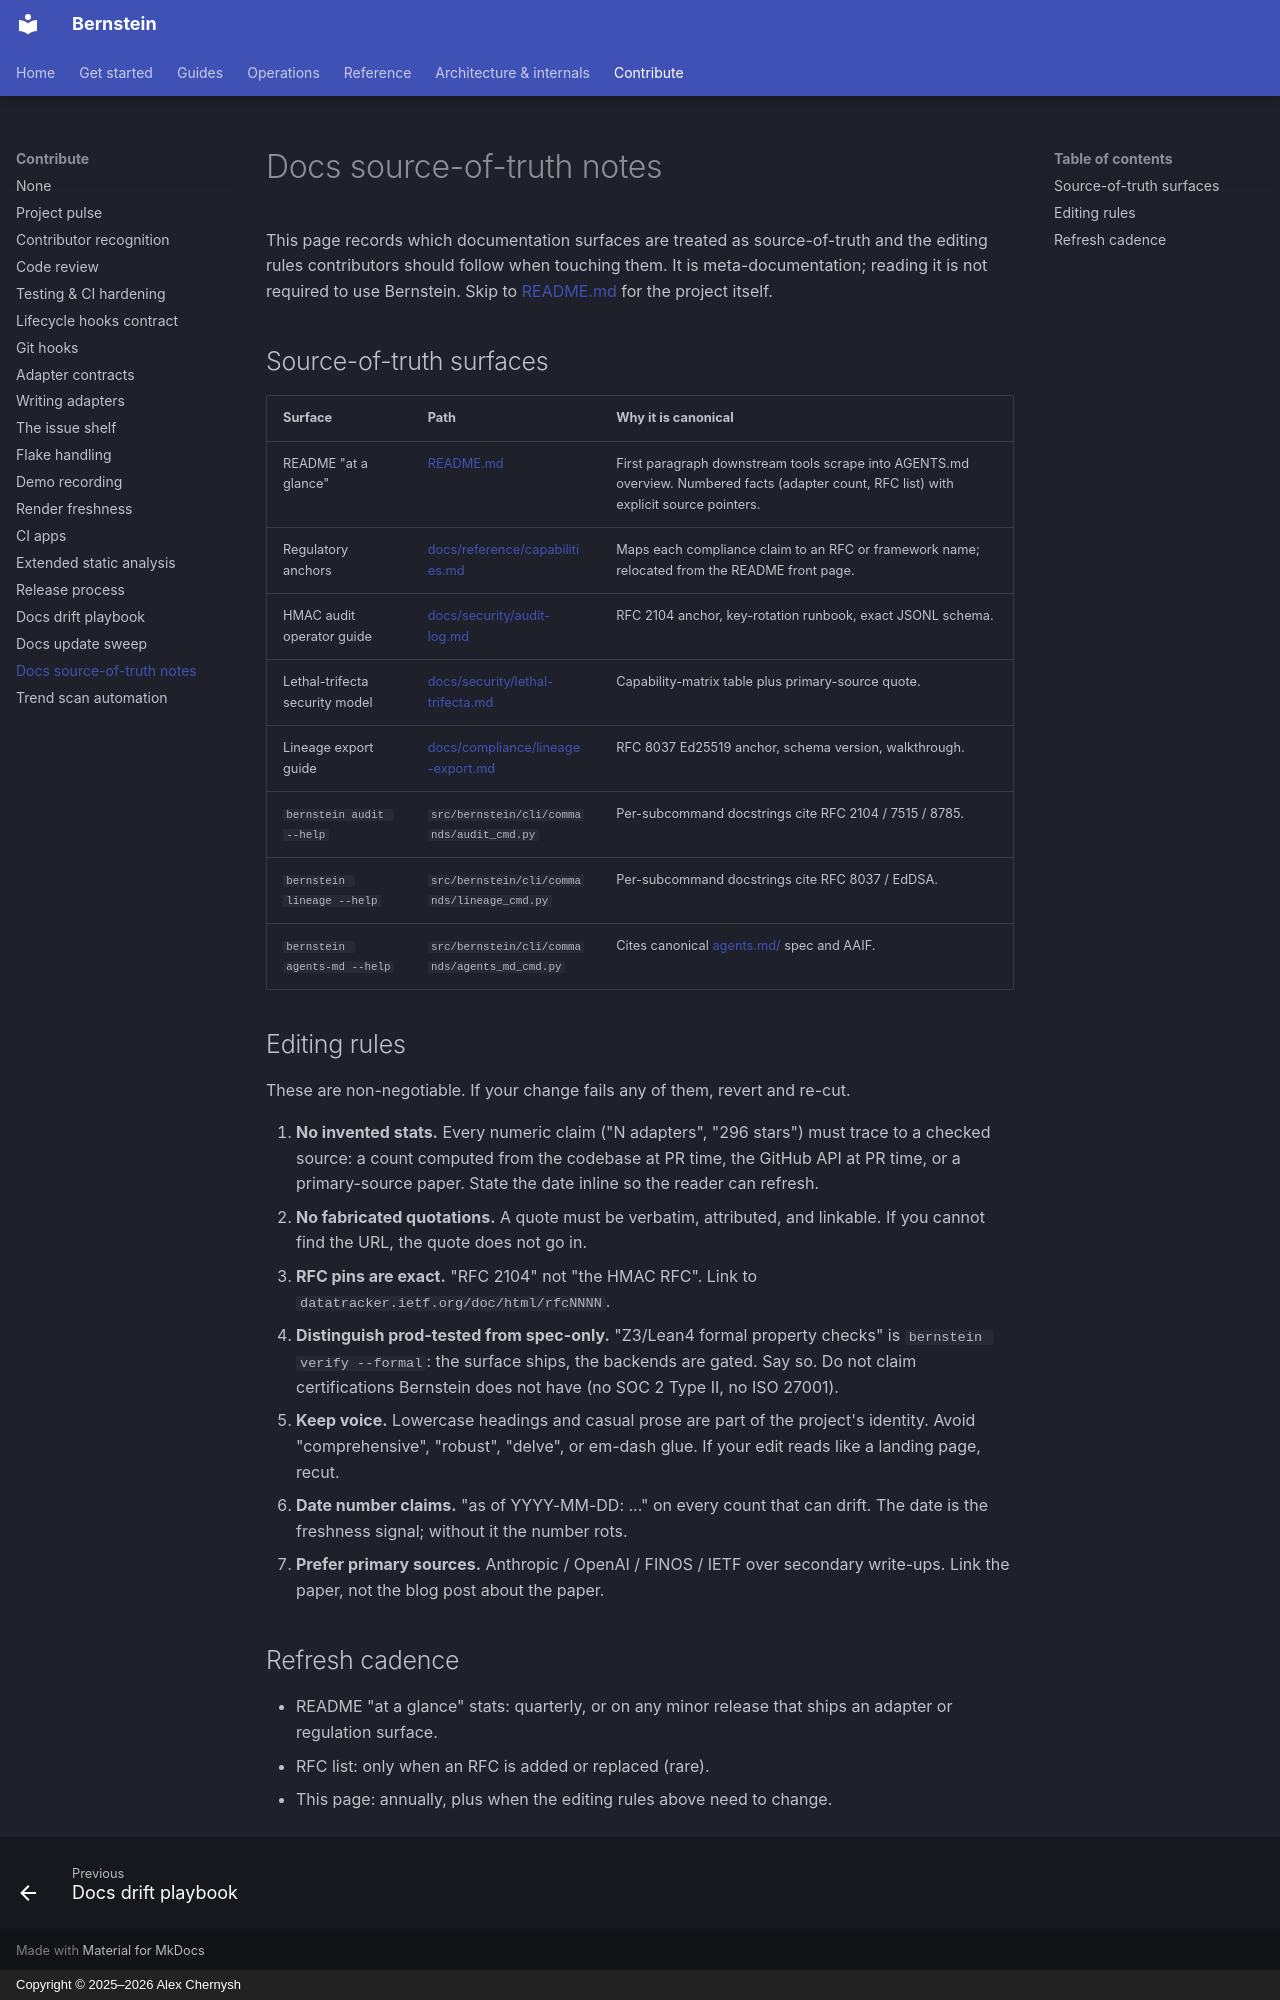

repository: sipyourdrink-ltd/bernstein · page: llm-citation-surface/index.html · generator: mkdocs · copyright: Copyright © 2025–2026 Alex Chernysh

# Docs source-of-truth notes

This page records which documentation surfaces are treated as
source-of-truth and the editing rules contributors should follow when
touching them. It is meta-documentation; reading it is not required to
use Bernstein. Skip to [README.md](https://github.com/sipyourdrink-ltd/bernstein/blob/main/README.md) for the project itself.

## Source-of-truth surfaces

| Surface | Path | Why it is canonical |
|---|---|---|
| README "at a glance" | [README.md](https://github.com/sipyourdrink-ltd/bernstein/blob/main/README.md) | First paragraph downstream tools scrape into AGENTS.md overview. Numbered facts (adapter count, RFC list) with explicit source pointers. |
| Regulatory anchors | [docs/reference/capabilities.md](reference/capabilities.md) | Maps each compliance claim to an RFC or framework name; relocated from the README front page. |
| HMAC audit operator guide | [docs/security/audit-log.md](security/audit-log.md) | RFC 2104 anchor, key-rotation runbook, exact JSONL schema. |
| Lethal-trifecta security model | [docs/security/lethal-trifecta.md](security/lethal-trifecta.md) | Capability-matrix table plus primary-source quote. |
| Lineage export guide | [docs/compliance/lineage-export.md](compliance/lineage-export.md) | RFC 8037 Ed25519 anchor, schema version, walkthrough. |
| `bernstein audit --help` | `src/bernstein/cli/commands/audit_cmd.py` | Per-subcommand docstrings cite RFC 2104 / 7515 / 8785. |
| `bernstein lineage --help` | `src/bernstein/cli/commands/lineage_cmd.py` | Per-subcommand docstrings cite RFC 8037 / EdDSA. |
| `bernstein agents-md --help` | `src/bernstein/cli/commands/agents_md_cmd.py` | Cites canonical [agents.md/](https://agents.md/) spec and AAIF. |

## Editing rules

These are non-negotiable. If your change fails any of them, revert and
re-cut.

1. **No invented stats.** Every numeric claim ("N adapters", "296 stars")
   must trace to a checked source: a count computed from the codebase at
   PR time, the GitHub API at PR time, or a primary-source paper. State
   the date inline so the reader can refresh.
2. **No fabricated quotations.** A quote must be verbatim, attributed, and
   linkable. If you cannot find the URL, the quote does not go in.
3. **RFC pins are exact.** "RFC 2104" not "the HMAC RFC". Link to
   `datatracker.ietf.org/doc/html/rfcNNNN`.
4. **Distinguish prod-tested from spec-only.** "Z3/Lean4 formal property
   checks" is `bernstein verify --formal`: the surface ships, the backends
   are gated. Say so. Do not claim certifications Bernstein does not
   have (no SOC 2 Type II, no ISO 27001).
5. **Keep voice.** Lowercase headings and casual prose are part of the
   project's identity. Avoid "comprehensive", "robust", "delve", or
   em-dash glue. If your edit reads like a landing page, recut.
6. **Date number claims.** "as of YYYY-MM-DD: ..." on every count that can
   drift. The date is the freshness signal; without it the number rots.
7. **Prefer primary sources.** Anthropic / OpenAI / FINOS / IETF over
   secondary write-ups. Link the paper, not the blog post about the paper.

## Refresh cadence

- README "at a glance" stats: quarterly, or on any minor release that
  ships an adapter or regulation surface.
- RFC list: only when an RFC is added or replaced (rare).
- This page: annually, plus when the editing rules above need to change.
